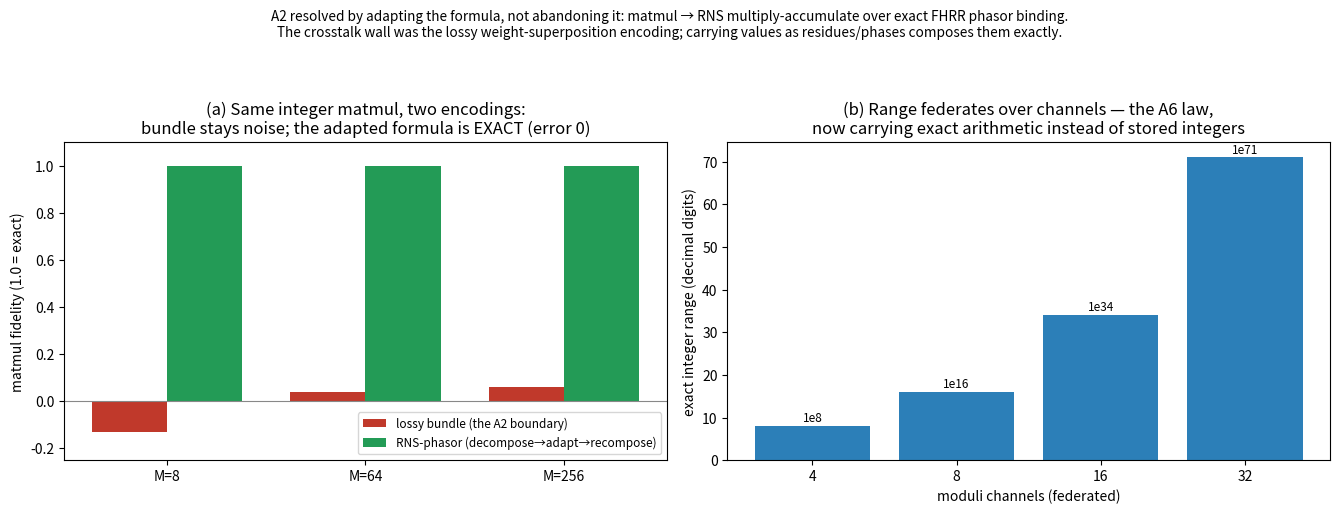

Reproduce this figure in Python. (Note: this script raises an exception after producing the figure.)
import matplotlib; matplotlib.use("Agg"); import matplotlib.pyplot as plt; import numpy as np, os
fig, ax = plt.subplots(1, 2, figsize=(13.5, 5.2))
Ms = [8, 64, 256]; bundle = [-0.13, 0.04, 0.06]; rns = [1.0, 1.0, 1.0]
xp = np.arange(len(Ms)); w = 0.38
a = ax[0]
a.bar(xp - w/2, bundle, w, color="#c0392b", label="lossy bundle (the A2 boundary)")
a.bar(xp + w/2, rns, w, color="#239b56", label="RNS-phasor (decompose→adapt→recompose)")
a.axhline(0, color="#888", lw=.8); a.set_xticks(xp); a.set_xticklabels([f"M={m}" for m in Ms])
a.set_ylabel("matmul fidelity (1.0 = exact)"); a.set_ylim(-0.25, 1.1); a.legend(fontsize=8.5)
a.set_title("(a) Same integer matmul, two encodings:\nbundle stays noise; the adapted formula is EXACT (error 0)")
a = ax[1]
ks = [4, 8, 16, 32]; digits = [8, 16, 34, 71]
a.bar([str(k) for k in ks], digits, color="#2c7fb8")
a.set_xlabel("moduli channels (federated)"); a.set_ylabel("exact integer range (decimal digits)")
a.set_title("(b) Range federates over channels — the A6 law,\nnow carrying exact arithmetic instead of stored integers")
for i, d in enumerate(digits): a.text(i, d + 1, f"1e{d}", ha="center", fontsize=8.5)
fig.suptitle("A2 resolved by adapting the formula, not abandoning it: matmul → RNS multiply-accumulate over exact FHRR phasor binding.\n"
             "The crosstalk wall was the lossy weight-superposition encoding; carrying values as residues/phases composes them exactly.", fontsize=9.8)
fig.tight_layout(rect=[0, 0, 1, 0.92])
out = os.path.join(os.path.dirname(__file__), "a2_resolved_rns.png")
fig.savefig(out, dpi=130, bbox_inches="tight"); print("plot ->", out)
